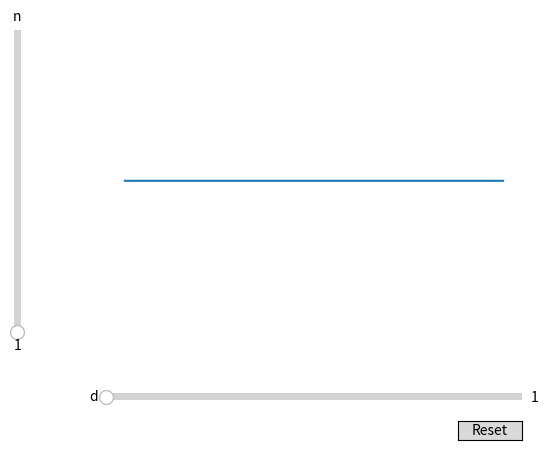

Source code (Python):
'''
Prompt: Write a program that creates a rose curve in polar coordinates Rose
        (mathematics) - Wikipedia (Links to an external site.). Add widgets
        (two sliding bars) that can control the curve parameters n and d that
        define the angular frequency k, (k = n /d).
'''

from mpl_toolkits.mplot3d import Axes3D
import matplotlib.pyplot as plt
import numpy as np
from matplotlib.widgets import Slider, Button

def isEven(n):
    s = str(n)
    l = len(s)
    dotSeen = False
    for i in range(l - 1, -1, -1 ):
        if s[i] == '0' and dotSeen == False:
            continue
        if s[i] == '.':
            dotSeen = True
            continue
        if int(s[i]) % 2 == 0:
            return True
              
        return False

theta = np.linspace(16 * -np.pi, 16 * np.pi, 1000000)

# The parametrized function to be plotted
def f(theta, n, d):
    if isEven(float(n / d)):
        return np.cos(((n * 2) / d) * theta)
    else:
        return np.cos((n / d) * theta)

# Define initial parameters
init_n = 0
init_d = 1

# Create the figure and the line that we will manipulate
fig, ax = plt.subplots()
line, = plt.polar(theta , f(theta, init_n, init_d))
plt.axis('off')

# adjust the main plot to make room for the sliders
plt.subplots_adjust(left=0.25, bottom=0.25)

# Make a horizontal slider to control the frequency.
axfreq = plt.axes([0.25, 0.1, 0.65, 0.03])
freq_slider = Slider(ax=axfreq, label='d', valmin=1, valmax=10, valinit=init_n, valstep=1)

# Make a vertically oriented slider to control the amplitude
axamp = plt.axes([0.1, 0.25, 0.0225, 0.63])
amp_slider = Slider(ax=axamp, label='n', valmin=1, valmax=10, valinit=init_d, orientation="vertical", valstep=1)

# The function to be called anytime a slider's value changes
def update(val):
    line.set_ydata(f(theta, amp_slider.val, freq_slider.val))
    fig.canvas.draw_idle()


# register the update function with each slider
freq_slider.on_changed(update)
amp_slider.on_changed(update)

# Create a `matplotlib.widgets.Button` to reset the sliders to initial values.
resetax = plt.axes([0.8, 0.025, 0.1, 0.04])
button = Button(resetax, 'Reset', hovercolor='0.975')


def reset(event):
    freq_slider.reset()
    amp_slider.reset()
button.on_clicked(reset)

plt.show()
